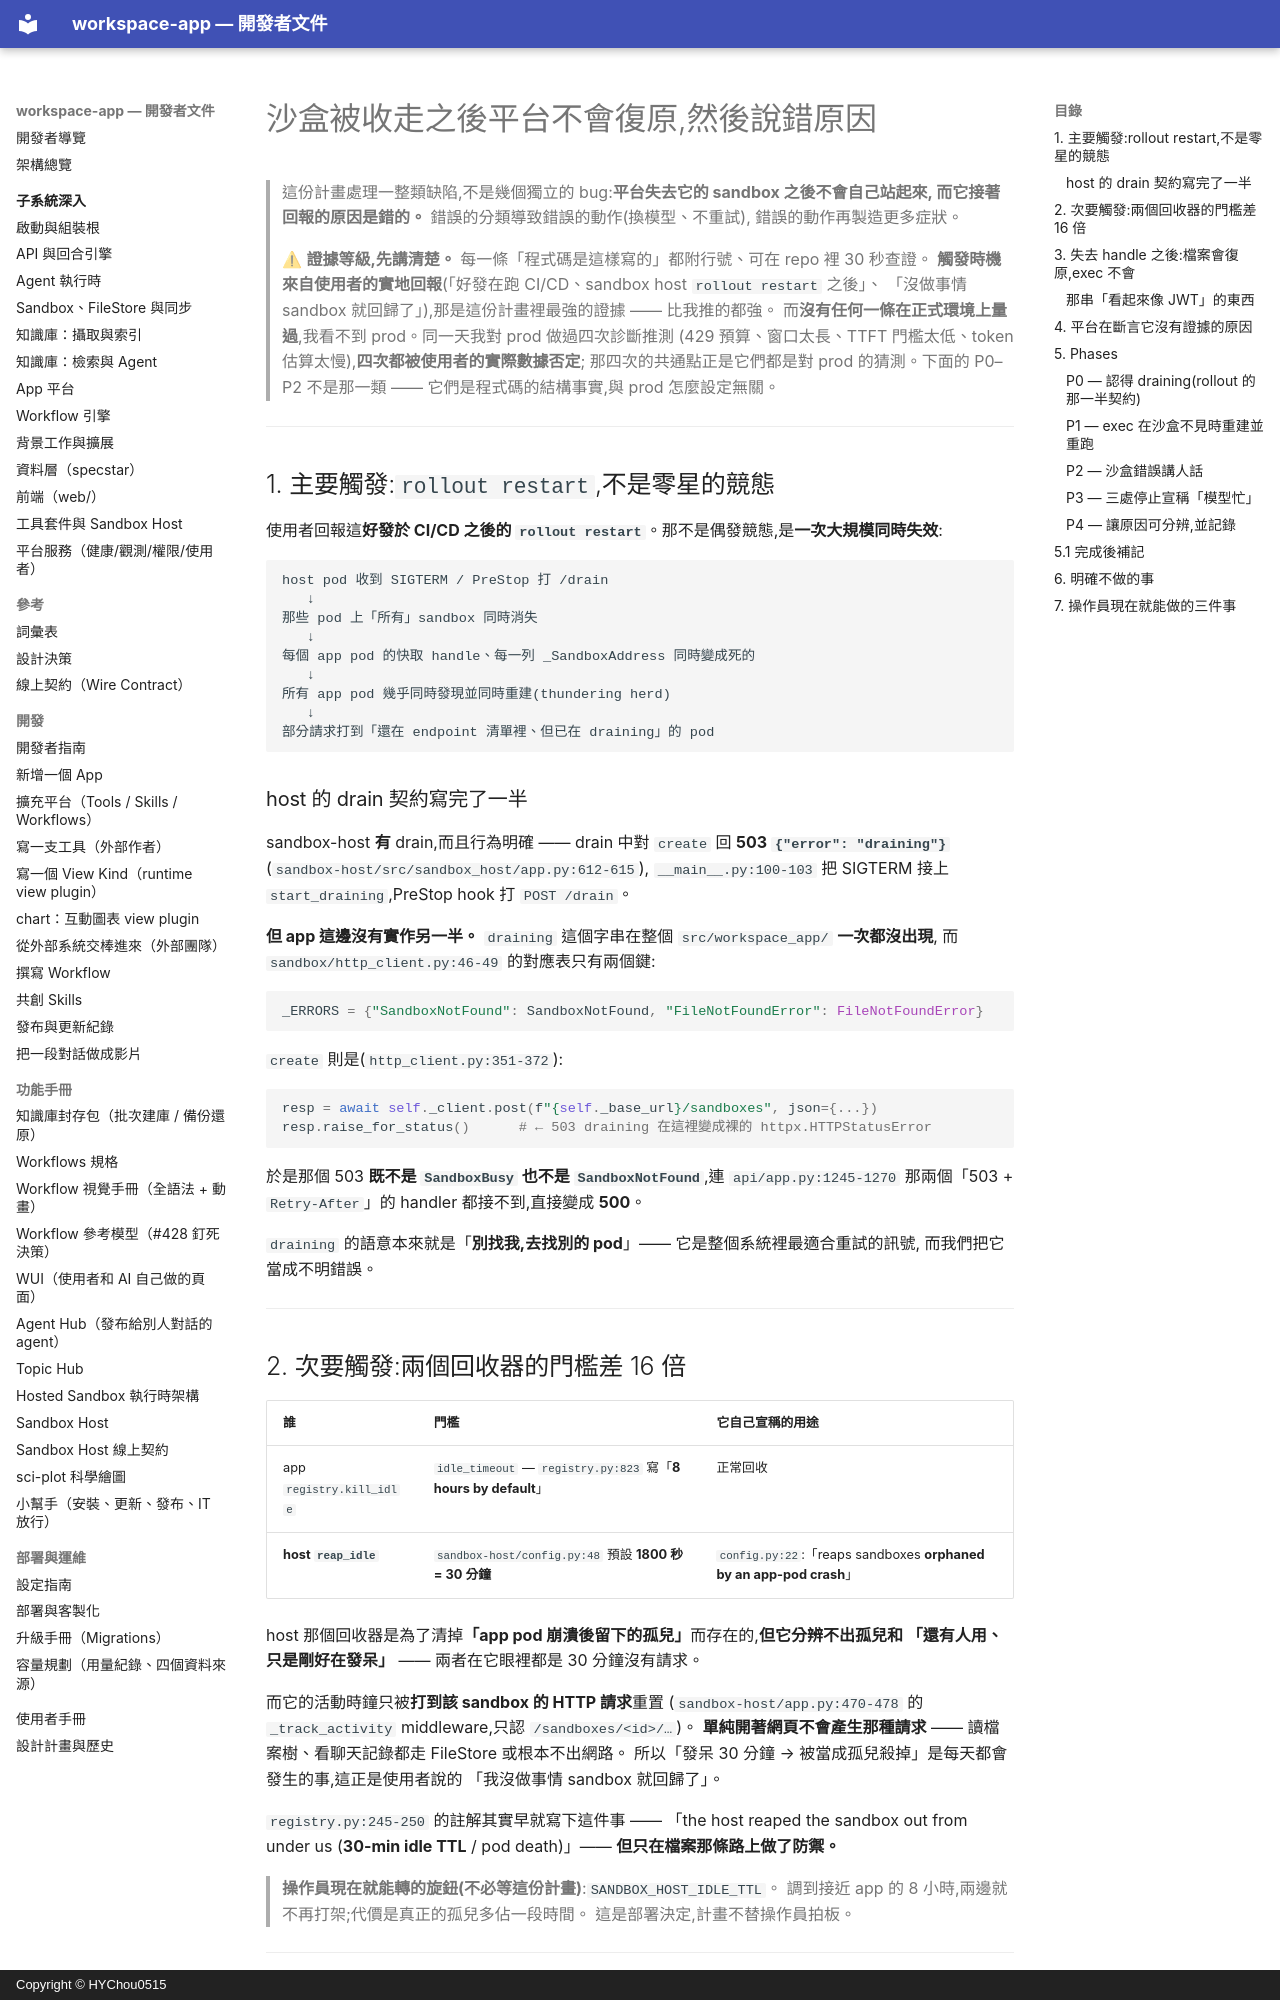

repository: HYChou0515/ai-workspace · page: plan-sandbox-recovery-and-error-honesty/index.html · generator: mkdocs · copyright: Copyright © HYChou0515

# 沙盒被收走之後平台不會復原,然後說錯原因

> 這份計畫處理一整類缺陷,不是幾個獨立的 bug:**平台失去它的 sandbox 之後不會自己站起來,
> 而它接著回報的原因是錯的。** 錯誤的分類導致錯誤的動作(換模型、不重試),
> 錯誤的動作再製造更多症狀。
>
> ⚠ **證據等級,先講清楚。** 每一條「程式碼是這樣寫的」都附行號、可在 repo 裡 30 秒查證。
> **觸發時機來自使用者的實地回報**(「好發在跑 CI/CD、sandbox host `rollout restart` 之後」、
> 「沒做事情 sandbox 就回歸了」),那是這份計畫裡最強的證據 —— 比我推的都強。
> 而**沒有任何一條在正式環境上量過**,我看不到 prod。同一天我對 prod 做過四次診斷推測
> (429 預算、窗口太長、TTFT 門檻太低、token 估算太慢),**四次都被使用者的實際數據否定**;
> 那四次的共通點正是它們都是對 prod 的猜測。下面的 P0–P2 不是那一類 ——
> 它們是程式碼的結構事實,與 prod 怎麼設定無關。

---

## 1. 主要觸發:`rollout restart`,不是零星的競態

使用者回報這**好發於 CI/CD 之後的 `rollout restart`**。那不是偶發競態,是**一次大規模同時失效**:

```
host pod 收到 SIGTERM / PreStop 打 /drain
   ↓
那些 pod 上「所有」sandbox 同時消失
   ↓
每個 app pod 的快取 handle、每一列 _SandboxAddress 同時變成死的
   ↓
所有 app pod 幾乎同時發現並同時重建(thundering herd)
   ↓
部分請求打到「還在 endpoint 清單裡、但已在 draining」的 pod
```

### host 的 drain 契約寫完了一半

sandbox-host **有** drain,而且行為明確 —— drain 中對 `create` 回
**503 `{"error": "draining"}`**(`sandbox-host/src/sandbox_host/app.py:612-615`),
`__main__.py:100-103` 把 SIGTERM 接上 `start_draining`,PreStop hook 打 `POST /drain`。

**但 app 這邊沒有實作另一半。** `draining` 這個字串在整個 `src/workspace_app/` **一次都沒出現**,
而 `sandbox/http_client.py:46-49` 的對應表只有兩個鍵:

```python
_ERRORS = {"SandboxNotFound": SandboxNotFound, "FileNotFoundError": FileNotFoundError}
```

`create` 則是(`http_client.py:351-372`):

```python
resp = await self._client.post(f"{self._base_url}/sandboxes", json={...})
resp.raise_for_status()      # ← 503 draining 在這裡變成裸的 httpx.HTTPStatusError
```

於是那個 503 **既不是 `SandboxBusy` 也不是 `SandboxNotFound`**,連 `api/app.py:1245-1270`
那兩個「503 + `Retry-After`」的 handler 都接不到,直接變成 **500**。

`draining` 的語意本來就是「**別找我,去找別的 pod**」—— 它是整個系統裡最適合重試的訊號,
而我們把它當成不明錯誤。

---

## 2. 次要觸發:兩個回收器的門檻差 16 倍

| 誰 | 門檻 | 它自己宣稱的用途 |
|---|---|---|
| app `registry.kill_idle` | `idle_timeout` — `registry.py:823` 寫「**8 hours by default**」 | 正常回收 |
| **host `reap_idle`** | `sandbox-host/config.py:48` 預設 **1800 秒 = 30 分鐘** | `config.py:22`:「reaps sandboxes **orphaned by an app-pod crash**」 |

host 那個回收器是為了清掉**「app pod 崩潰後留下的孤兒」**而存在的,**但它分辨不出孤兒和
「還有人用、只是剛好在發呆」** —— 兩者在它眼裡都是 30 分鐘沒有請求。

而它的活動時鐘只被**打到該 sandbox 的 HTTP 請求**重置
(`sandbox-host/app.py:470-478` 的 `_track_activity` middleware,只認 `/sandboxes/<id>/…`)。
**單純開著網頁不會產生那種請求** —— 讀檔案樹、看聊天記錄都走 FileStore 或根本不出網路。
所以「發呆 30 分鐘 → 被當成孤兒殺掉」是每天都會發生的事,這正是使用者說的
「我沒做事情 sandbox 就回歸了」。

`registry.py:245-250` 的註解其實早就寫下這件事 ——
「the host reaped the sandbox out from under us (**30-min idle TTL** / pod death)」——
**但只在檔案那條路上做了防禦。**

> **操作員現在就能轉的旋鈕(不必等這份計畫)**:`SANDBOX_HOST_IDLE_TTL`。
> 調到接近 app 的 8 小時,兩邊就不再打架;代價是真正的孤兒多佔一段時間。
> 這是部署決定,計畫不替操作員拍板。

---
